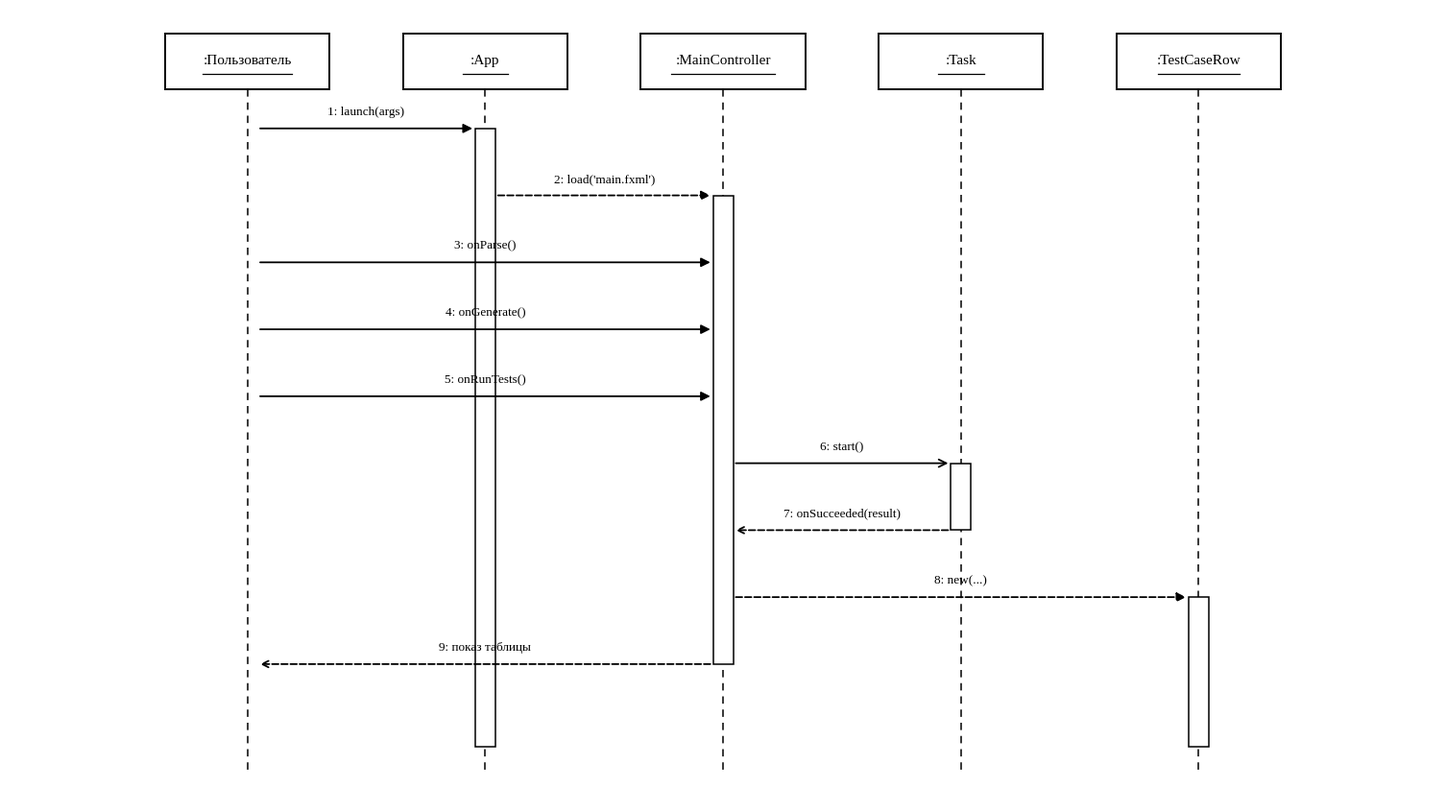

Write the Python code that produced this figure. (Note: this script raises an exception after producing the figure.)
"""
Генератор UML sequence diagrams (ДПС) — версия 3 (по образцу рис. 7.8).
Логика рендеринга:
  1) Считаем макет
  2) Рисуем ЛИНИИ ЖИЗНИ (zorder=1) — полная пунктирная вертикаль
  3) Рисуем АКТИВАЦИИ (zorder=3) — белые прямоугольники с рамкой,
     перекрывают линию жизни в активные периоды
  4) Рисуем БЛОКИ ОБЪЕКТОВ (zorder=5) — непрозрачные, поверх всего сверху
  5) Рисуем СТРЕЛКИ И ПОДПИСИ (zorder=8) — поверх всего
"""
import matplotlib
matplotlib.use('Agg')
import matplotlib.pyplot as plt
from matplotlib.patches import Rectangle, FancyArrowPatch
import os

OUT_DIR = "/home/user/AutoTestGeneratorUpdate/diagrams"
FONT = "Liberation Serif"


def render(filename, objects, messages):
    """
    objects: список имён ":Класс"
    messages: список dict:
      {"from": str, "to": str, "label": str,
       "kind": "sync"/"return"/"async"/"create"/"destroy"/"self"}
    """
    n = len(objects)
    # ШИРОКОЕ расстояние между объектами — каждый объект занимает ~2.6 единицы
    obj_spacing = 2.6
    fig_w = max(10, n * obj_spacing + 2)
    fig_h = max(6, len(messages) * 0.6 + 3)

    fig, ax = plt.subplots(figsize=(fig_w, fig_h), dpi=140)

    # Размеры макета
    canvas_w = (n + 1) * obj_spacing
    canvas_h = 10.0
    ax.set_xlim(0, canvas_w)
    ax.set_ylim(0, canvas_h)
    ax.axis('off')

    # X-координаты объектов (равномерно с отступом 1 слева)
    x_pos = {obj: (i + 1) * obj_spacing for i, obj in enumerate(objects)}

    # Размер прямоугольника объекта
    box_w = 1.8
    box_h = 0.7
    box_top_y = canvas_h - 0.3
    box_bot_y = box_top_y - box_h

    # Нижняя точка линии жизни
    life_bottom = 0.4

    # ============ Шаг 1: расчёт активаций ============
    # Простая логика:
    # — Когда объект получает сообщение (не return) — у него начинается активация
    # — Когда объект отправляет return — активация заканчивается
    # — В конце все незакрытые активации закрываются до низа

    # Y-координаты сообщений
    msg_top_y = box_bot_y - 0.5
    msg_bottom_y = life_bottom + 0.5
    if messages:
        y_step = (msg_top_y - msg_bottom_y) / max(len(messages), 1)
        msg_y = [msg_top_y - i * y_step for i in range(len(messages))]
    else:
        msg_y = []

    activations = {obj: [] for obj in objects}
    active_start = {}
    for i, m in enumerate(messages):
        y = msg_y[i]
        kind = m.get("kind", "sync")
        to = m["to"]
        frm = m["from"]

        if kind == "return":
            # closure активации у frm (он возвращает)
            if frm in active_start:
                activations[frm].append((active_start.pop(frm), y))
        elif kind == "destroy":
            # X на конце линии — активация to закрывается
            if to in active_start:
                activations[to].append((active_start.pop(to), y))
        else:
            # sync/async/create/self — у to начинается активация если не было
            if to != frm and to not in active_start:
                active_start[to] = y

    # Закрыть всё незакрытое до низа
    for obj, ys in list(active_start.items()):
        activations[obj].append((ys, msg_bottom_y - 0.2))

    # ============ Шаг 2: рисуем ЛИНИИ ЖИЗНИ (zorder=1) ============
    for obj in objects:
        x = x_pos[obj]
        ax.plot([x, x], [box_bot_y, life_bottom],
                linestyle=(0, (5, 4)), color='black', linewidth=1.1,
                zorder=1)

    # ============ Шаг 3: рисуем АКТИВАЦИИ (zorder=3) ============
    act_w = 0.22
    for obj, acts in activations.items():
        x = x_pos[obj]
        for y_start, y_end in acts:
            h = y_start - y_end
            if h > 0.05:
                ax.add_patch(Rectangle(
                    (x - act_w / 2, y_end), act_w, h,
                    linewidth=1.1, edgecolor='black', facecolor='white',
                    zorder=3))

    # ============ Шаг 4: рисуем БЛОКИ ОБЪЕКТОВ (zorder=5) ============
    for obj in objects:
        x = x_pos[obj]
        # Прямоугольник
        ax.add_patch(Rectangle(
            (x - box_w / 2, box_bot_y), box_w, box_h,
            linewidth=1.4, edgecolor='black', facecolor='white',
            zorder=5))
        # Имя объекта
        text_y = box_bot_y + box_h / 2
        ax.text(x, text_y, obj,
                ha='center', va='center',
                fontname=FONT, fontsize=11,
                zorder=6)
        # Подчёркивание (UML: имя экземпляра подчёркнуто)
        # Длина = по ширине текста
        underline_w = min(box_w - 0.2, max(0.5, len(obj) * 0.075))
        ax.plot([x - underline_w / 2, x + underline_w / 2],
                [text_y - 0.16, text_y - 0.16],
                color='black', linewidth=0.9, zorder=6)

    # ============ Шаг 5: рисуем СТРЕЛКИ И ПОДПИСИ (zorder=8) ============
    for i, m in enumerate(messages):
        y = msg_y[i]
        from_x = x_pos[m["from"]]
        to_x = x_pos[m["to"]]
        kind = m.get("kind", "sync")
        label = m["label"]

        if from_x == to_x or kind == "self":
            # Self-call: петля справа
            loop_w = 0.7
            x0 = from_x + act_w / 2
            ax.plot([x0, x0 + loop_w], [y, y],
                    color='black', linewidth=1.3, zorder=8)
            ax.plot([x0 + loop_w, x0 + loop_w], [y, y - 0.28],
                    color='black', linewidth=1.3, zorder=8)
            ax.annotate("", xy=(x0, y - 0.28), xytext=(x0 + loop_w, y - 0.28),
                        arrowprops=dict(arrowstyle='-|>', color='black',
                                        lw=1.3, mutation_scale=14),
                        zorder=8)
            # Подпись справа от петли
            ax.text(x0 + loop_w + 0.15, y - 0.14, label,
                    ha='left', va='center', fontname=FONT, fontsize=9.5,
                    zorder=9)
            continue

        # Обычное сообщение: стрелка от края активации источника
        # до края активации цели (или линии жизни, если активации нет)
        going_right = to_x > from_x
        x_start = from_x + (act_w / 2 if going_right else -act_w / 2)
        x_end = to_x - (act_w / 2 if going_right else -act_w / 2)

        # Стиль стрелки
        if kind == "return":
            ls = '--'
            style = '->'
            ms = 12
        elif kind == "create":
            ls = '--'
            style = '-|>'
            ms = 14
        elif kind == "async":
            ls = '-'
            style = '->'
            ms = 14
        elif kind == "destroy":
            ls = '-'
            style = '-|>'
            ms = 14
        else:  # sync
            ls = '-'
            style = '-|>'
            ms = 14

        ax.annotate("", xy=(x_end, y), xytext=(x_start, y),
                    arrowprops=dict(arrowstyle=style, color='black',
                                    lw=1.3, mutation_scale=ms,
                                    linestyle=ls),
                    zorder=8)

        # Подпись над стрелкой по центру
        mid_x = (from_x + to_x) / 2
        ax.text(mid_x, y + 0.13, label,
                ha='center', va='bottom',
                fontname=FONT, fontsize=9.5,
                zorder=9)

        # Уничтожение: большой ✕ на линии жизни цели в точке прихода
        if kind == "destroy":
            xs = 0.28
            ax.plot([to_x - xs, to_x + xs], [y - xs, y + xs],
                    color='black', linewidth=3, zorder=10)
            ax.plot([to_x - xs, to_x + xs], [y + xs, y - xs],
                    color='black', linewidth=3, zorder=10)

    plt.tight_layout(pad=0.5)
    plt.savefig(os.path.join(OUT_DIR, filename), dpi=140,
                bbox_inches='tight', facecolor='white', edgecolor='none')
    plt.close(fig)
    print(f"  ✓ {filename}")


# ===================== UI =====================
print("UI:")
render("seq-ui-normal.png",
    [":Пользователь", ":App", ":MainController", ":Task", ":TestCaseRow"],
    [
        {"from": ":Пользователь", "to": ":App", "label": "1: launch(args)"},
        {"from": ":App", "to": ":MainController", "label": "2: load('main.fxml')", "kind": "create"},
        {"from": ":Пользователь", "to": ":MainController", "label": "3: onParse()"},
        {"from": ":Пользователь", "to": ":MainController", "label": "4: onGenerate()"},
        {"from": ":Пользователь", "to": ":MainController", "label": "5: onRunTests()"},
        {"from": ":MainController", "to": ":Task", "label": "6: start()", "kind": "async"},
        {"from": ":Task", "to": ":MainController", "label": "7: onSucceeded(result)", "kind": "return"},
        {"from": ":MainController", "to": ":TestCaseRow", "label": "8: new(...)", "kind": "create"},
        {"from": ":MainController", "to": ":Пользователь", "label": "9: показ таблицы", "kind": "return"},
    ])

render("seq-ui-user-interrupt.png",
    [":Пользователь", ":MainController", ":FileChooser", ":Task"],
    [
        {"from": ":Пользователь", "to": ":MainController", "label": "1: onSelectXml()"},
        {"from": ":MainController", "to": ":FileChooser", "label": "2: showOpenDialog()"},
        {"from": ":Пользователь", "to": ":FileChooser", "label": "3: Esc / Cancel"},
        {"from": ":FileChooser", "to": ":MainController", "label": "4: null (отмена)", "kind": "return"},
        {"from": ":Пользователь", "to": ":MainController", "label": "5: onRunTests()"},
        {"from": ":MainController", "to": ":Task", "label": "6: start()", "kind": "async"},
        {"from": ":Пользователь", "to": ":MainController", "label": "7: закрыть окно"},
        {"from": ":MainController", "to": ":Task", "label": "8: уничтожить", "kind": "destroy"},
    ])

render("seq-ui-system-interrupt.png",
    [":Пользователь", ":App", ":FXMLLoader", ":MainController"],
    [
        {"from": ":Пользователь", "to": ":App", "label": "1: launch()"},
        {"from": ":App", "to": ":FXMLLoader", "label": "2: load('main.fxml')"},
        {"from": ":FXMLLoader", "to": ":App", "label": "3: IOException", "kind": "return"},
        {"from": ":App", "to": ":MainController", "label": "4: НЕ создан", "kind": "destroy"},
        {"from": ":App", "to": ":Пользователь", "label": "5: stderr трейс", "kind": "return"},
    ])

# ===================== PARSER =====================
print("Parser:")
render("seq-parser-normal.png",
    [":MainController", ":XmlModelParser", ":EntityParser", ":PropertyGroupParser", ":SearchParser"],
    [
        {"from": ":MainController", "to": ":XmlModelParser", "label": "1: parse(file)"},
        {"from": ":XmlModelParser", "to": ":EntityParser", "label": "2: parseObject(reader) [цикл]"},
        {"from": ":EntityParser", "to": ":PropertyGroupParser", "label": "3: parsePropertyGroup(reader)"},
        {"from": ":PropertyGroupParser", "to": ":EntityParser", "label": "4: PropertyGroup", "kind": "return"},
        {"from": ":EntityParser", "to": ":XmlModelParser", "label": "5: EntityObject", "kind": "return"},
        {"from": ":XmlModelParser", "to": ":SearchParser", "label": "6: parseSearches(reader)"},
        {"from": ":SearchParser", "to": ":XmlModelParser", "label": "7: List<Search>", "kind": "return"},
        {"from": ":XmlModelParser", "to": ":MainController", "label": "8: AppModel", "kind": "return"},
    ])

render("seq-parser-user-interrupt.png",
    [":Пользователь", ":MainController", ":FileChooser", ":XmlModelParser"],
    [
        {"from": ":Пользователь", "to": ":MainController", "label": "1: onSelectXml + onParse"},
        {"from": ":MainController", "to": ":FileChooser", "label": "2: showOpenDialog()"},
        {"from": ":Пользователь", "to": ":FileChooser", "label": "3: Cancel"},
        {"from": ":FileChooser", "to": ":MainController", "label": "4: null", "kind": "return"},
        {"from": ":MainController", "to": ":MainController", "label": "5: if(file==null)→return", "kind": "self"},
        {"from": ":MainController", "to": ":XmlModelParser", "label": "6: parse() НЕ вызван", "kind": "destroy"},
    ])

render("seq-parser-system-interrupt.png",
    [":MainController", ":XmlModelParser", ":XMLStreamReader", ":ParserException"],
    [
        {"from": ":MainController", "to": ":XmlModelParser", "label": "1: parse(file)"},
        {"from": ":XmlModelParser", "to": ":XMLStreamReader", "label": "2: createXMLStreamReader()"},
        {"from": ":XMLStreamReader", "to": ":XmlModelParser", "label": "3: XMLStreamException", "kind": "return"},
        {"from": ":XmlModelParser", "to": ":ParserException", "label": "4: new(msg, cause)", "kind": "create"},
        {"from": ":XmlModelParser", "to": ":MainController", "label": "5: throw наверх", "kind": "return"},
        {"from": ":MainController", "to": ":MainController", "label": "6: showAlert('ошибка')", "kind": "self"},
    ])

# ===================== MODEL =====================
print("Model:")
render("seq-model-normal.png",
    [":XmlModelParser", ":AppModel", ":EntityObject", ":PropertyGroup", ":Property"],
    [
        {"from": ":XmlModelParser", "to": ":AppModel", "label": "1: new AppModel()", "kind": "create"},
        {"from": ":XmlModelParser", "to": ":EntityObject", "label": "2: new EntityObject(...)", "kind": "create"},
        {"from": ":XmlModelParser", "to": ":PropertyGroup", "label": "3: new PropertyGroup(...)", "kind": "create"},
        {"from": ":XmlModelParser", "to": ":Property", "label": "4: new Property(...)", "kind": "create"},
        {"from": ":PropertyGroup", "to": ":PropertyGroup", "label": "5: properties.add(p)", "kind": "self"},
        {"from": ":EntityObject", "to": ":EntityObject", "label": "6: propertyGroups.add(pg)", "kind": "self"},
        {"from": ":AppModel", "to": ":AppModel", "label": "7: entities.add(e)", "kind": "self"},
        {"from": ":AppModel", "to": ":XmlModelParser", "label": "8: модель заполнена", "kind": "return"},
    ])

render("seq-model-user-interrupt.png",
    [":Пользователь", ":MainController", ":AppModel"],
    [
        {"from": ":Пользователь", "to": ":MainController", "label": "1: onGenerate()"},
        {"from": ":MainController", "to": ":MainController", "label": "2: if(currentModel==null)", "kind": "self"},
        {"from": ":MainController", "to": ":AppModel", "label": "3: НЕ используется", "kind": "destroy"},
        {"from": ":MainController", "to": ":Пользователь", "label": "4: showAlert('сначала parse')", "kind": "return"},
    ])

render("seq-model-system-interrupt.png",
    [":TestGenerator", ":EntityObject", ":PropertyGroup"],
    [
        {"from": ":TestGenerator", "to": ":EntityObject", "label": "1: getFormView()"},
        {"from": ":EntityObject", "to": ":TestGenerator", "label": "2: null (нет formView)", "kind": "return"},
        {"from": ":TestGenerator", "to": ":PropertyGroup", "label": "3: .getProperties()"},
        {"from": ":PropertyGroup", "to": ":TestGenerator", "label": "4: NullPointerException", "kind": "return"},
        {"from": ":TestGenerator", "to": ":TestGenerator", "label": "5: catch + лог + skip", "kind": "self"},
    ])

# ===================== GENERATOR =====================
print("Generator:")
render("seq-generator-normal.png",
    [":MainController", ":TestGenerator", ":PageObjectWriter", ":TestClassWriter", ":TestDataFactory"],
    [
        {"from": ":MainController", "to": ":TestGenerator", "label": "1: generate(model)"},
        {"from": ":TestGenerator", "to": ":TestGenerator", "label": "2: writePom + writeBaseTest", "kind": "self"},
        {"from": ":TestGenerator", "to": ":PageObjectWriter", "label": "3: write(entity) [цикл]"},
        {"from": ":PageObjectWriter", "to": ":TestDataFactory", "label": "4: generateValue(prop)"},
        {"from": ":TestDataFactory", "to": ":PageObjectWriter", "label": "5: значение", "kind": "return"},
        {"from": ":PageObjectWriter", "to": ":TestGenerator", "label": "6: PageObject готов", "kind": "return"},
        {"from": ":TestGenerator", "to": ":TestClassWriter", "label": "7: write(entity,model) [цикл]"},
        {"from": ":TestClassWriter", "to": ":TestGenerator", "label": "8: TestClass готов", "kind": "return"},
        {"from": ":TestGenerator", "to": ":MainController", "label": "9: проект сгенерирован", "kind": "return"},
    ])

render("seq-generator-user-interrupt.png",
    [":Пользователь", ":MainController", ":TestRunner", ":Process"],
    [
        {"from": ":Пользователь", "to": ":MainController", "label": "1: onRunTests()"},
        {"from": ":MainController", "to": ":TestRunner", "label": "2: run(...)"},
        {"from": ":TestRunner", "to": ":Process", "label": "3: start('mvn test')", "kind": "create"},
        {"from": ":Пользователь", "to": ":MainController", "label": "4: закрыть окно"},
        {"from": ":MainController", "to": ":TestRunner", "label": "5: cancel() (НЕ реализовано)", "kind": "self"},
        {"from": ":TestRunner", "to": ":Process", "label": "6: остаётся жив", "kind": "destroy"},
    ])

render("seq-generator-system-interrupt.png",
    [":MainController", ":TestRunner", ":ProcessBuilder"],
    [
        {"from": ":MainController", "to": ":TestRunner", "label": "1: run(outputDir, ...)"},
        {"from": ":TestRunner", "to": ":ProcessBuilder", "label": "2: start('mvn', 'test')"},
        {"from": ":ProcessBuilder", "to": ":TestRunner", "label": "3: IOException", "kind": "return"},
        {"from": ":TestRunner", "to": ":MainController", "label": "4: throw наверх", "kind": "return"},
        {"from": ":MainController", "to": ":MainController", "label": "5: Task.onFailed → showAlert", "kind": "self"},
    ])

# ===================== DATA =====================
print("Data:")
render("seq-data-normal.png",
    [":MainController", ":ReportDao", ":TestRunDao", ":TestCaseDao", ":autotestgen.db"],
    [
        {"from": ":MainController", "to": ":ReportDao", "label": "1: saveRun(result)"},
        {"from": ":ReportDao", "to": ":ReportDao", "label": "2: conn = open()", "kind": "self"},
        {"from": ":ReportDao", "to": ":TestRunDao", "label": "3: insert(conn, result)"},
        {"from": ":TestRunDao", "to": ":autotestgen.db", "label": "4: INSERT test_run"},
        {"from": ":autotestgen.db", "to": ":TestRunDao", "label": "5: runId", "kind": "return"},
        {"from": ":TestRunDao", "to": ":ReportDao", "label": "6: runId", "kind": "return"},
        {"from": ":ReportDao", "to": ":TestCaseDao", "label": "7: insertBatch(conn, runId, cases)"},
        {"from": ":TestCaseDao", "to": ":autotestgen.db", "label": "8: batch INSERT test_case"},
        {"from": ":ReportDao", "to": ":autotestgen.db", "label": "9: commit()"},
        {"from": ":ReportDao", "to": ":MainController", "label": "10: void", "kind": "return"},
    ])

render("seq-data-user-interrupt.png",
    [":Пользователь", ":MainController", ":ReportDao"],
    [
        {"from": ":Пользователь", "to": ":MainController", "label": "1: тесты завершены"},
        {"from": ":MainController", "to": ":ReportDao", "label": "2: saveRun(result) (в Task)"},
        {"from": ":Пользователь", "to": ":MainController", "label": "3: закрытие окна сейчас"},
        {"from": ":ReportDao", "to": ":ReportDao", "label": "4: транзакция асинхронно", "kind": "self"},
        {"from": ":ReportDao", "to": ":MainController", "label": "5: commit или rollback", "kind": "return"},
    ])

render("seq-data-system-interrupt.png",
    [":MainController", ":ReportDao", ":TestRunDao", ":autotestgen.db"],
    [
        {"from": ":MainController", "to": ":ReportDao", "label": "1: saveRun(result)"},
        {"from": ":ReportDao", "to": ":ReportDao", "label": "2: open + setAutoCommit(false)", "kind": "self"},
        {"from": ":ReportDao", "to": ":TestRunDao", "label": "3: insert(conn, result)"},
        {"from": ":TestRunDao", "to": ":autotestgen.db", "label": "4: INSERT (диск переполнен)"},
        {"from": ":autotestgen.db", "to": ":TestRunDao", "label": "5: SQLException", "kind": "return"},
        {"from": ":TestRunDao", "to": ":ReportDao", "label": "6: throw наверх", "kind": "return"},
        {"from": ":ReportDao", "to": ":ReportDao", "label": "7: catch → stderr log", "kind": "self"},
        {"from": ":ReportDao", "to": ":MainController", "label": "8: void (graceful)", "kind": "return"},
    ])

# ===================== COMMON =====================
print("Common:")
render("seq-common-normal.png",
    [":PageObjectWriter", ":Transliterator", ":JavaFileWriter", ":Files"],
    [
        {"from": ":PageObjectWriter", "to": ":Transliterator", "label": "1: toClassName(name)"},
        {"from": ":Transliterator", "to": ":PageObjectWriter", "label": "2: 'GskOgsk'", "kind": "return"},
        {"from": ":PageObjectWriter", "to": ":JavaFileWriter", "label": "3: new()", "kind": "create"},
        {"from": ":PageObjectWriter", "to": ":JavaFileWriter", "label": "4: openBlock(...)"},
        {"from": ":PageObjectWriter", "to": ":JavaFileWriter", "label": "5: writeLine(...) [цикл]"},
        {"from": ":PageObjectWriter", "to": ":JavaFileWriter", "label": "6: closeBlock()"},
        {"from": ":PageObjectWriter", "to": ":JavaFileWriter", "label": "7: writeToFile(dir, name)"},
        {"from": ":JavaFileWriter", "to": ":Files", "label": "8: Files.write(path, UTF-8)"},
        {"from": ":Files", "to": ":JavaFileWriter", "label": "9: OK", "kind": "return"},
        {"from": ":JavaFileWriter", "to": ":PageObjectWriter", "label": "10: void", "kind": "return"},
    ])

render("seq-common-user-interrupt.png",
    [":Пользователь", ":MainController", ":JavaFileWriter"],
    [
        {"from": ":Пользователь", "to": ":MainController", "label": "1: onGenerate()"},
        {"from": ":MainController", "to": ":JavaFileWriter", "label": "2: writer.writeLine(...) [синхронно]"},
        {"from": ":Пользователь", "to": ":MainController", "label": "3: закрыть окно сейчас"},
        {"from": ":MainController", "to": ":JavaFileWriter", "label": "4: дописывает до конца файла", "kind": "self"},
        {"from": ":JavaFileWriter", "to": ":MainController", "label": "5: текущий файл записан", "kind": "return"},
    ])

render("seq-common-system-interrupt.png",
    [":PageObjectWriter", ":JavaFileWriter", ":Files"],
    [
        {"from": ":PageObjectWriter", "to": ":JavaFileWriter", "label": "1: writeToFile(dir, name)"},
        {"from": ":JavaFileWriter", "to": ":Files", "label": "2: createDirectories(dir)"},
        {"from": ":Files", "to": ":JavaFileWriter", "label": "3: AccessDeniedException", "kind": "return"},
        {"from": ":JavaFileWriter", "to": ":PageObjectWriter", "label": "4: IOException", "kind": "return"},
        {"from": ":PageObjectWriter", "to": ":PageObjectWriter", "label": "5: throw наверх в TestGenerator", "kind": "self"},
    ])

print("\nГотово.")
